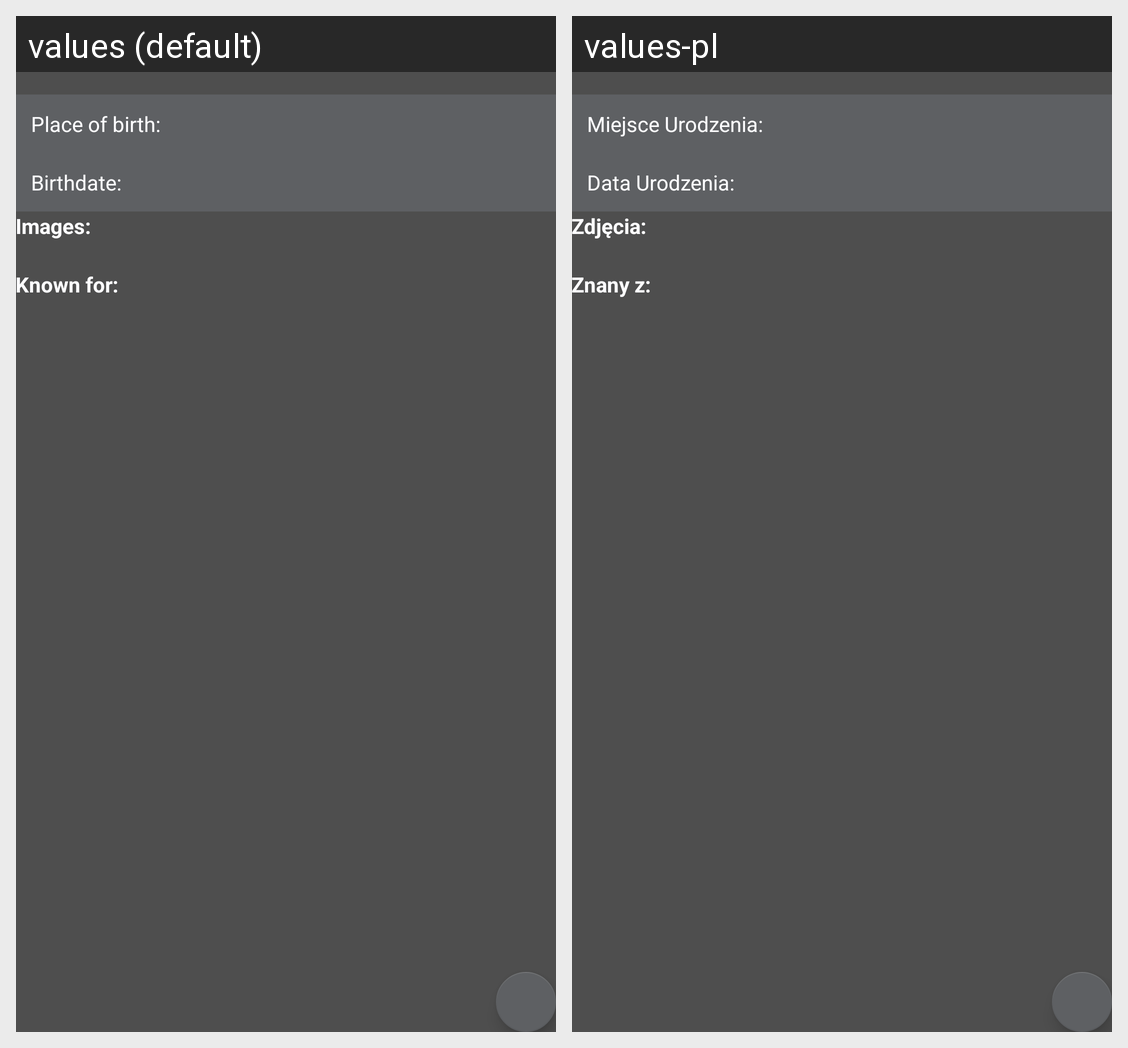

Translations of the strings shown on this Android screen, per locale in the grid:
Android screen res/layout/activity_actor.xml rendered under 2 locales, left to right: values (default), values-pl. Device: Nexus 5 (rendered at 1080×1920; each locale shown at half size, 540×960, under a caption strip naming it); theme AppTheme.
Strings drawn on this screen, with the default value and each locale's value (text and hints the layout hard-codes, and strings that could not be matched under every locale, appear in the picture but are not listed):

place_of_birth
  values: Place of birth:
  values-pl: Miejsce Urodzenia:

birth_date
  values: Birthdate:
  values-pl: Data Urodzenia:

images
  values: Images:
  values-pl: Zdjęcia:

known_for
  values: Known for:
  values-pl: Znany z:
